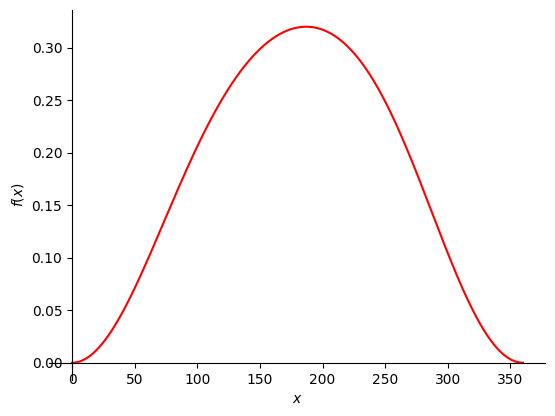
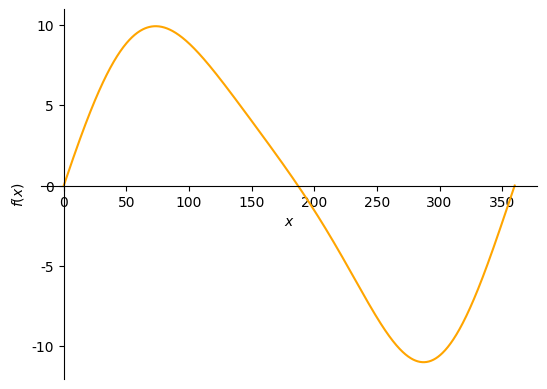
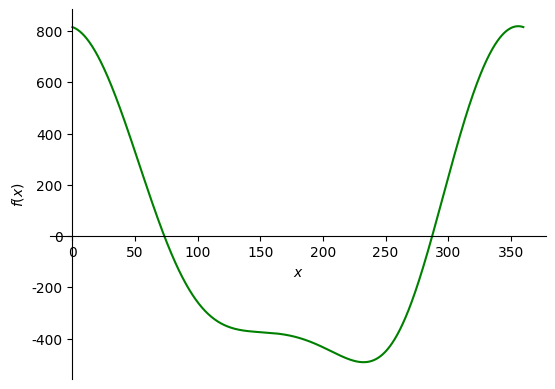
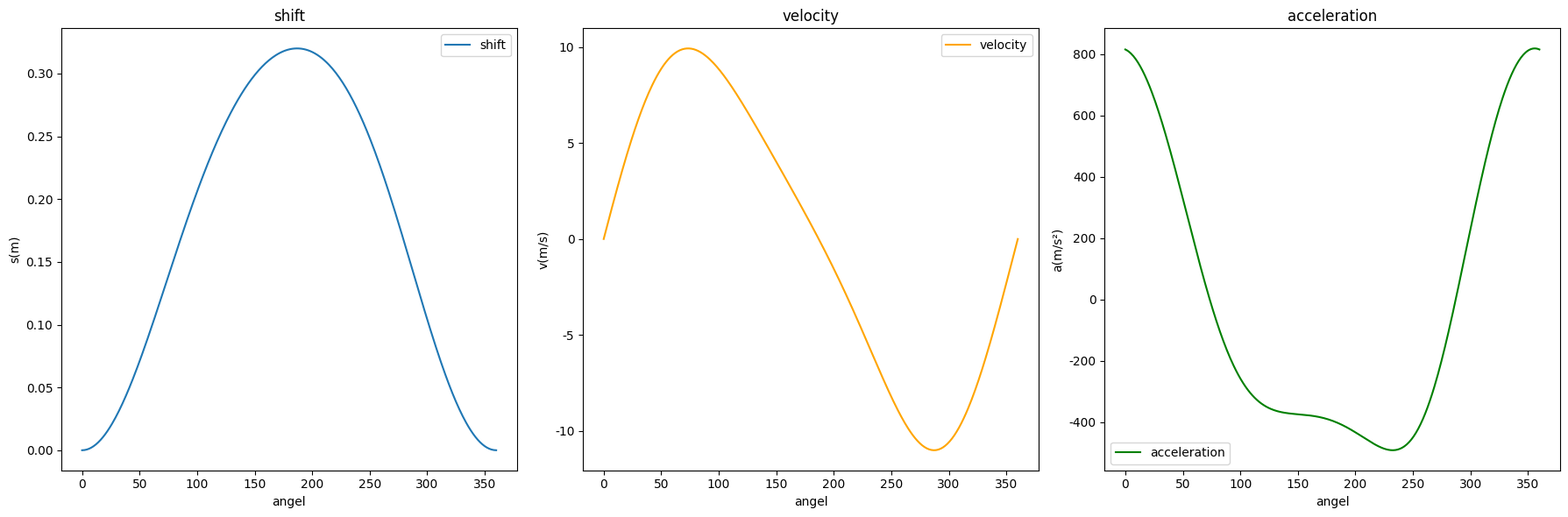

Here is the Python script that generated these plots, in order:
import sympy as sp
import numpy as np
import matplotlib.pyplot as plt
import os
plt.rcParams['font.sans-serif'] = ['SimHei']  # 设置黑体
plt.rcParams['axes.unicode_minus'] = False    # 解决负号无法显示的问题
def plot_graphs(x_vals, shift_vals, veltime_vals, acctime_vals):
    # 创建一个 1 行 3 列的子图
    fig, axs = plt.subplots(1, 3, figsize=(18, 6))

    # 绘制位移
    axs[0].plot(x_vals, shift_vals, label="shift")
    axs[0].set_title("shift")
    axs[0].set_xlabel("angel")
    axs[0].set_ylabel("s(m)")
    axs[0].legend()

    # 绘制速度
    axs[1].plot(x_vals, veltime_vals, label="velocity", color="orange")
    axs[1].set_title("velocity")
    axs[1].set_xlabel("angel")
    axs[1].set_ylabel("v(m/s)")
    axs[1].legend()

    # 绘制加速度
    axs[2].plot(x_vals, acctime_vals, label="acceleration", color="green")
    axs[2].set_title("acceleration")
    axs[2].set_xlabel("angel")
    axs[2].set_ylabel("a(m/s²)")
    axs[2].legend()

    # 自动调整子图参数和保存总图
    plt.tight_layout()
    plt.savefig("result/运动方程解析.png")  # 保存整个图
    # 显示图像
    # #plt.show(block=False)  # 不阻塞后续代码执行

    # # 暂停2秒
    # plt.pause(2)

    # # 关闭图像
    # plt.close()


def save_singel_graph(s, v, a, x):
    p = sp.plot(
        s,
        (x, 0, 360),
        show=False,
        line_color="red",
        legend=False,
        set_xlabel="angel",
        set_ylabel="s(m)",
    )
    p.save("result/shift.png")
    p = sp.plot(
        v,
        (x, 0, 360),
        show=False,
        line_color="orange",
        legend=False,
        set_xlabel="angel",
        set_ylabel="v(m/s)",
    )
    p.save("result/velocity.png")
    p = sp.plot(
        a,
        (x, 0, 360),
        show=False,
        line_color="green",
        legend=False,
        set_xlabel="angel",
        set_ylabel="a(m/s²)",
    )
    p.save("result/acceleration.png")
    


def find_extra_angle(sigma, a1, b, e):
    extra_angle = []
    angle_for_s_max = (sigma + sp.pi - sp.acos(e / (b - a1))) * 180 / sp.pi
    vertical_angel1 = (
        (sigma - sp.acos(e / sp.sqrt((a1**2 + b**2))) + sp.atan(b / a1)) * 180 / sp.pi
    )
    vertical_angel2 = (
        (-sigma + 2 * sp.pi + sp.acos(e / (a1**2 + b**2)) - sp.atan(b / a1))
        * 180
        / sp.pi
    )
    extra_angle.append(angle_for_s_max), extra_angle.append(
        vertical_angel1
    ), extra_angle.append(vertical_angel2)
    extra_angle = [i.evalf() for i in extra_angle]
    return extra_angle


def output_result(sigma, a1, b, e, s, v, a, x, filename="result/辅助绘图.txt"):

    extra_angle = find_extra_angle(sigma, a1, b, e)

    angle_list = [i for i in range(0, 360, 30)]
    angle_list.extend(extra_angle)
    angle_list=np.sort(np.float32(angle_list))
    

    s_list = [s.subs(x, angles).evalf() for angles in angle_list]
    # s_list.extend([s.subs(x, angels).evalf() for angels in extra_angle])

    v_list = [v.subs(x, angles).evalf() for angles in angle_list]
    # v_list.extend([v.subs(x, angels).evalf() for angels in extra_angle])

    a_list = [a.subs(x, angles).evalf() for angles in angle_list]
    # a_list.extend([a.subs(x, angles).evalf() for angles in extra_angle])
    result = list(zip(angle_list, s_list, v_list, a_list))

    with open(filename, "w", encoding="utf-8") as f:
        f.write("第4行右边的垂直的角度、第8行是最低点的角度、第12行左边的垂直角度\n")
        f.write("{:<10}{:<15}{:<15}{:<15}\n".format("angel", "s(m)", "v(m/s)", "a(m/s²)"))  # 表头对齐

        for i in range(len(result)):
            f.write(
                "{:<10.2f}{:<15.4f}{:<15.4f}{:<15.4f}\n".format(
                    float(result[i][0]),  # 确保是float
                    float(result[i][1]),  # 确保是float
                    float(result[i][2]),  # 确保是float
                    float(result[i][3]),  # 确保是float
                )
            )



def tangential_angel_of_OA_AB(e, a, b, sigma, angel_list: np.ndarray):
    """
    这些切向量夹角都是与y轴夹角
    """
    # 计算垂直于 AB 方向的角度

    angel_list = np.radians(angel_list)  # 将角度转换为弧度
    tangential_angel_of_OA = sigma - angel_list
    tangential_angel_of_OA = np.float32(tangential_angel_of_OA)
    tangential_angel_of_AB = np.arccos((e - a * np.cos(tangential_angel_of_OA)) / b)
    tangential_angel_of_AB = np.float32(tangential_angel_of_AB)
    return tangential_angel_of_OA, tangential_angel_of_AB


def solve_velocity(tangential_angel_of_OA, tangential_angel_of_AB, v, b,i):
    orientation_of_B = tangential_angel_of_AB - tangential_angel_of_OA
    VBA_list = np.sin(tangential_angel_of_OA) * v / np.sin(tangential_angel_of_AB)
    VB_list = np.sin(orientation_of_B) * v / np.sin(tangential_angel_of_AB)
    W2_list = VBA_list / b
    W2_list = np.float32(W2_list)
    v = np.float32(v)
    VC2_list = np.sqrt(
        v**2
        + (W2_list *b*i) ** 2
        - 2*v *b*i* W2_list * np.cos(tangential_angel_of_AB - tangential_angel_of_OA)
    )

    return VB_list, VBA_list, W2_list, VC2_list  # 返回计算结果


def solve_acceleration(tangential_angel_of_OA, tangential_angel_of_AB, w_list, a, b, w,i):
    acceleration_of_A = np.float32(a * w**2)
    an_BA = np.float32(b * w_list**2)
    at_BA = np.float32(
        (
            acceleration_of_A * np.cos(tangential_angel_of_OA)
            + an_BA * np.cos(tangential_angel_of_AB)
        )
        / np.sin(tangential_angel_of_AB)
    )
    alpha_list = np.float32(at_BA / b)
    acceleration_of_B = np.float32(
        at_BA * np.cos(tangential_angel_of_AB)
        + acceleration_of_A * np.sin(tangential_angel_of_OA)
        + an_BA * np.sin(tangential_angel_of_AB)
    )
    a_BA = np.float32(np.sqrt(at_BA**2 + an_BA**2))
    
    
    an_CA=np.float32(i *b* w_list**2)
    at_CA=np.float32(i*b*alpha_list)
    ac_x=np.float32(at_CA*np.sin(tangential_angel_of_AB)-an_CA*np.cos(tangential_angel_of_AB)-acceleration_of_A*np.cos(tangential_angel_of_OA))
    ac_y=np.float32(at_CA*np.cos(tangential_angel_of_AB)+an_CA*np.sin(tangential_angel_of_AB)+acceleration_of_A*np.sin(tangential_angel_of_OA))
    ac_B = np.float32(np.sqrt(ac_x**2 + ac_y**2))
    
    return an_BA, at_BA, a_BA, alpha_list,ac_x,ac_y, ac_B, acceleration_of_B  # 返回计算结果


def output_result_v_and_a(
    sigma, e, a, b, w ,i, filename1="result/表一_速度.txt", filename2="result/表二_加速度.txt",print:bool=True,output:bool=False
):
    v = w * a
    extra_angle = find_extra_angle(sigma, a, b, e)

    angle_list = [i for i in range(0, 360, 30)]
    angle_list.extend(extra_angle)
    angle_list =np.sort(np.float32(angle_list)) 

    tangential_angel_of_OA, tangential_angel_of_AB = tangential_angel_of_OA_AB(
        e, a, b, sigma, angle_list
    )

    VB_list, VBA_list, W2_list, VC2_list = solve_velocity(
        tangential_angel_of_OA, tangential_angel_of_AB, v, b,i
    )
    an_BA, at_BA, a_BA, alpha_list,ac_x,ac_y, ac_B, acceleration_of_B = solve_acceleration(
        tangential_angel_of_OA, tangential_angel_of_AB, W2_list, a, b, w,i
    )

    velocity_list = list(zip(angle_list, VB_list, VBA_list, VC2_list, W2_list))
    acceleration_list = list(
        zip(angle_list, an_BA, at_BA, a_BA, alpha_list, ac_B, acceleration_of_B)
    )
    if print:
        with open(filename1, "w", encoding="utf-8") as f:
            # 写入文件头
            f.write("第4行右边的垂直的角度、第8行是最低点的角度、第12行左边的垂直角度\n")

            f.write(
                "{:<10}{:<15}{:<15}{:<15}{:<15}\n".format(
                    "angel", "VB(m/s)", "VBA(m/s)", "VC2(m/s)", "W2(rad/s)"
                )
            )

            # 写入数据，并将 SymPy 对象转换为 float
            for i in range(len(velocity_list)):
                f.write(
                    "{:<10.2f}{:<15.2f}{:<15.2f}{:<15.2f}{:<15.2f}\n".format(
                        float(velocity_list[i][0]),
                        float(velocity_list[i][1]),
                        float(velocity_list[i][2]),
                        float(velocity_list[i][3]),
                        float(velocity_list[i][4]),
                    )
                )


    # 文件写入部分
        with open(filename2, "w",encoding="utf-8") as f:
            # 写入表头
            f.write("第4行右边的垂直的角度、第8行是最低点的角度、第12行左边的垂直角度\n")

            
            f.write(
                "{:<10}{:<15}{:<15}{:<15}{:<15}{:<15}{:<25}\n".format(
                    "angel", "an_BA(m/s²)", "at_BA(m/s²)", "a_BA(m/s²)", 
                    "alpha(m/s²)", "ac_B(m/s²)", "aB(m/s²)"
                )
            )

            # 写入数据
            for i in range(len(acceleration_list)):
                f.write(
                    "{:<10.2f}{:<15.2f}{:<15.2f}{:<15.2f}{:<15.2f}{:<15.2f}{:<25.2f}\n".format(
                        acceleration_list[i][0],
                        acceleration_list[i][1],
                        acceleration_list[i][2],
                        acceleration_list[i][3],
                        acceleration_list[i][4],
                        acceleration_list[i][5],
                        acceleration_list[i][6],
                    )
                )

    if output:
        return angle_list,alpha_list,tangential_angel_of_OA, tangential_angel_of_AB,ac_x,ac_y,acceleration_of_B

def solve_longth_of_stick(k, h, e):
    """
    计算连杆长度
    参数：
    k:行程速比系数
    h:滑块行程
    返回：曲柄以及连杆长度
    """
    angle = 180 * (k - 1) / (k + 1)  # 极位偏角

    angle = np.radians(angle)
    R = h * 0.5 / np.sin(angle)
    CD = np.sqrt(R**2 - (h / 2) ** 2)
    OE = np.sqrt(R**2 - (CD - e) ** 2)
    OF = OE + h / 2

    zeta = np.arcsin(OE / R) - angle

    CONST1 = np.sqrt(OF**2 + e**2)
    CONST2 = 2 * R * np.sin(zeta / 2)

    a = (CONST1 - CONST2) / 2
    b = (CONST1 + CONST2) / 2

    return a, b


def nihao(e, a, b, w,enable_singel_graph=True):
    """
    运 动方程解析函数:
    参数：
    e: 曲柄偏心距
    a: 曲柄长度
    b: 连杆长度
    w: 转速
    """
    # 定义符号变量和表达式
    h = sp.sqrt(((a + b) ** 2 - e**2))  # 最高终止点到转动中心距离
    sigma = sp.acos(e / (a + b))  # 连杆与水平面的夹角

    x = sp.symbols("x")  # x 为转过的角度
    shift = (
        h
        - sp.sqrt(b**2 - (a * sp.cos(sigma - x * sp.pi / 180) - e) ** 2)
        - a * sp.sin(sigma - x * sp.pi / 180)
    )  # 运动方程表达式
    veltime = sp.diff(w * 180 / sp.pi * shift, x)  # 运动速度表达式
    acctime = sp.diff(w * 180 / sp.pi * veltime, x)  # 运动加速度表达式

    # veltime = w*veltime
    # acctime = w**2*acctime
    if enable_singel_graph:
        save_singel_graph(shift, veltime, acctime, x)

    # 生成 x 的数值范围（0 到 360度）
    x_vals = np.linspace(0, 360, 360)

    # 替换 x 的值计算运动方程、速度和加速度
    shift_vals = [shift.subs(x, angle).evalf() for angle in x_vals]
    veltime_vals = [veltime.subs(x, angle).evalf() for angle in x_vals]
    acctime_vals = [acctime.subs(x, angle).evalf() for angle in x_vals]
    return sigma,shift,veltime,acctime,x,x_vals, shift_vals, veltime_vals, acctime_vals
    
def motion(e, a, b, w,i):
    os.makedirs('result', exist_ok=True)

    sigma,shift,veltime,acctime,x,x_vals, shift_vals, veltime_vals, acctime_vals\
         = nihao(e, a, b, w)
    # 调用绘图函数
    #     # 调用绘图函数
    output_result(sigma, a, b, e, shift, veltime, acctime, x)
    output_result_v_and_a(sigma, e, a, b, w ,i)
    plot_graphs(x_vals, shift_vals, veltime_vals, acctime_vals)
    

if __name__ == "__main__":
    e = 0.07  # 曲柄偏心距
    K = 1.08  # 行程速比系数
    H = 0.32  # 滑块行程
    I= 0.4    # ab杆质心到a端距离系数
    a, b = solve_longth_of_stick(K, H, e)  # 曲柄长度, 连杆长度
    print("曲柄长度: ", a)
    print("连杆长度: ", b)
    n = 590  # 转速rpm
    v = n * 2 * sp.pi / 60  # 转速转化为弧度/s

    motion(e, a, b, v,I)
    
